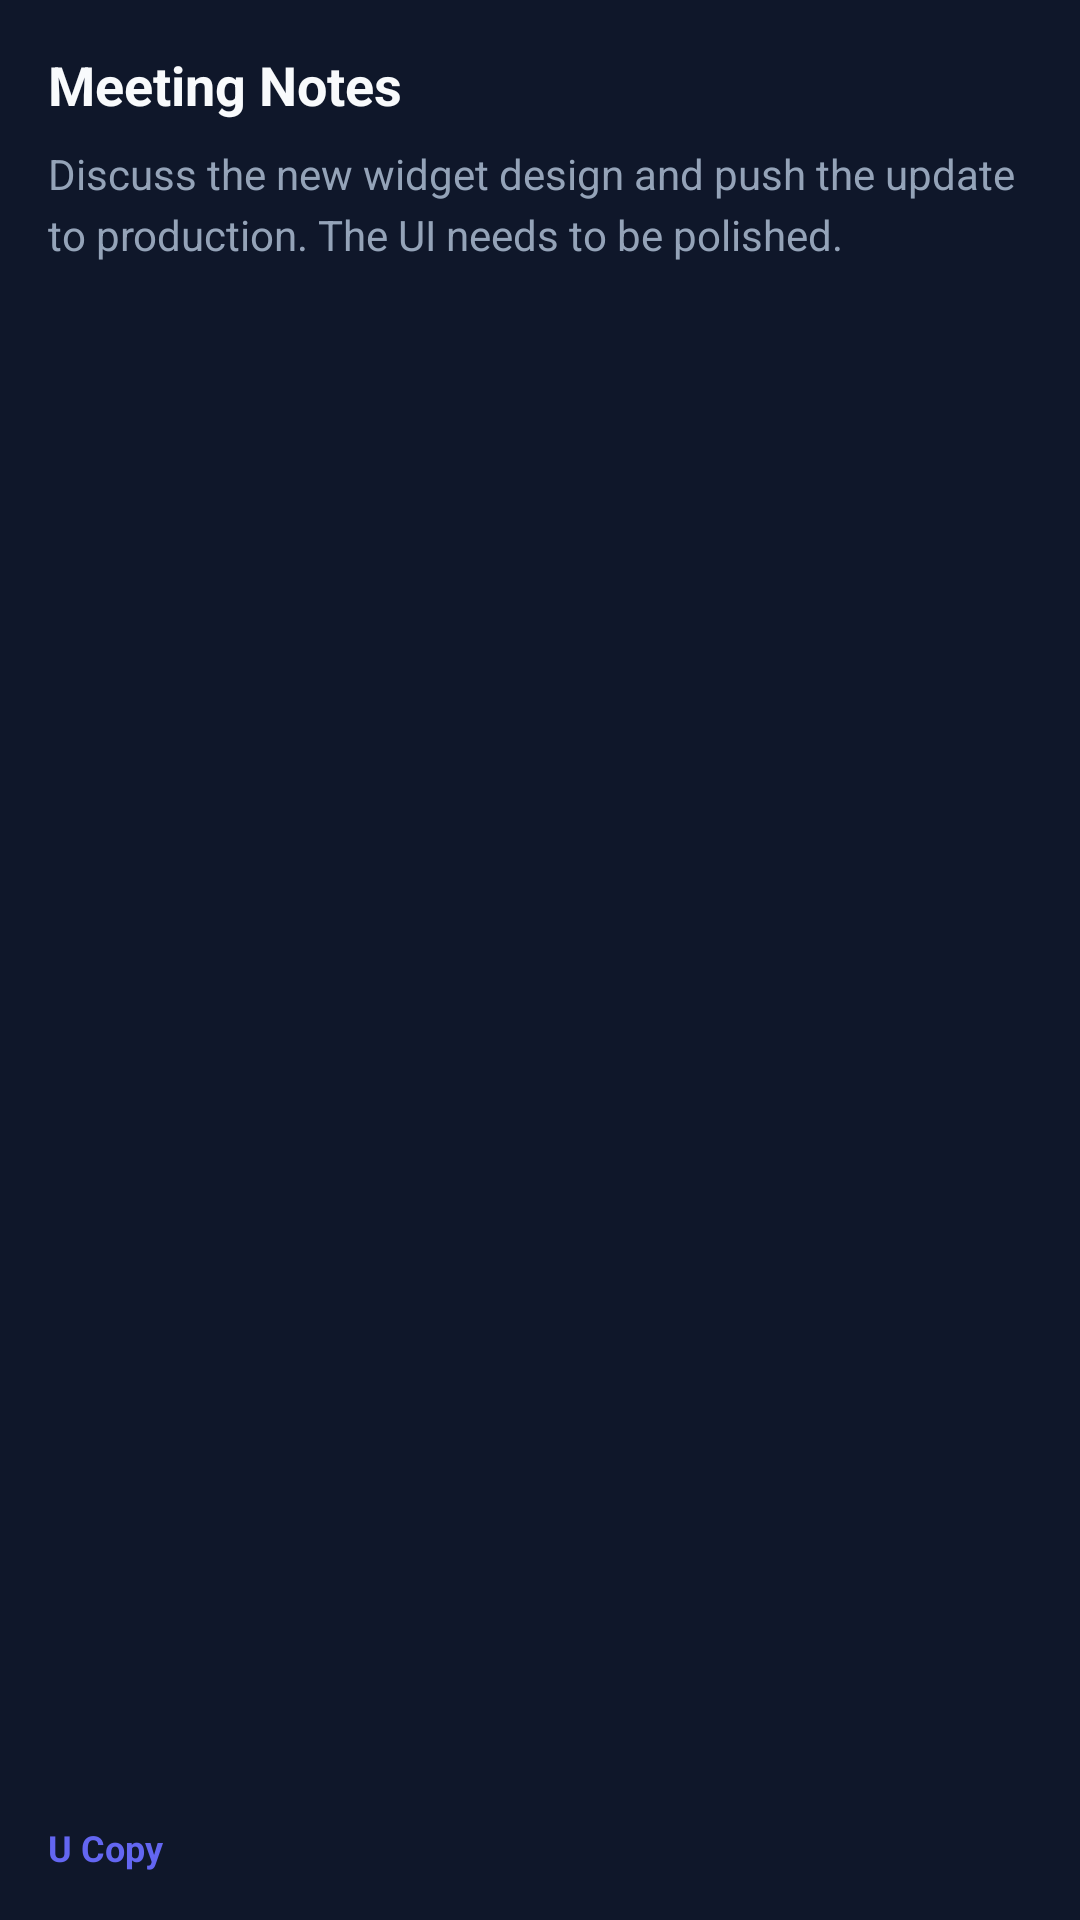

Android layout source for this screen:
<!-- AndroidManifest.xml: application theme Theme.UCopy -->
<!-- res/layout/widget_note_preview.xml -->
<?xml version="1.0" encoding="utf-8"?>
<RelativeLayout xmlns:android="http://schemas.android.com/apk/res/android"
    android:layout_width="match_parent"
    android:layout_height="match_parent"
    android:background="@drawable/preview_note_bg"
    android:padding="16dp">

    
    <TextView
        android:id="@+id/prev_title"
        android:layout_width="match_parent"
        android:layout_height="wrap_content"
        android:text="Meeting Notes"
        android:textColor="#F8FAFC"
        android:textSize="18sp"
        android:textStyle="bold"
        android:maxLines="2"
        android:ellipsize="end" />

    
    <TextView
        android:id="@+id/prev_body"
        android:layout_width="match_parent"
        android:layout_height="wrap_content"
        android:layout_below="@id/prev_title"
        android:layout_marginTop="8dp"
        android:text="Discuss the new widget design and push the update to production. The UI needs to be polished."
        android:textColor="#94A3B8"
        android:textSize="14sp"
        android:lineSpacingExtra="4dp"
        android:maxLines="3"
        android:ellipsize="end" />

    
    <TextView
        android:id="@+id/prev_footer"
        android:layout_width="wrap_content"
        android:layout_height="wrap_content"
        android:layout_alignParentBottom="true"
        android:layout_alignParentStart="true"
        android:text="U Copy"
        android:textColor="#6366F1"
        android:textSize="12sp"
        android:textStyle="bold" />
</RelativeLayout>
<!-- resources referenced by this layout -->
<resources>
  <style name="Theme.UCopy" parent="Theme.AppCompat.DayNight.NoActionBar">
          <item name="android:windowBackground">@drawable/splash_bg</item>
          <item name="android:statusBarColor">@android:color/transparent</item>
          <item name="android:navigationBarColor">@android:color/black</item>
      </style>
  <!-- drawable splash_bg (drawable) -->
  <?xml version="1.0" encoding="utf-8"?>
  <shape xmlns:android="http://schemas.android.com/apk/res/android"
      android:shape="rectangle">
      <solid android:color="#0F172A" />
  </shape>
</resources>
